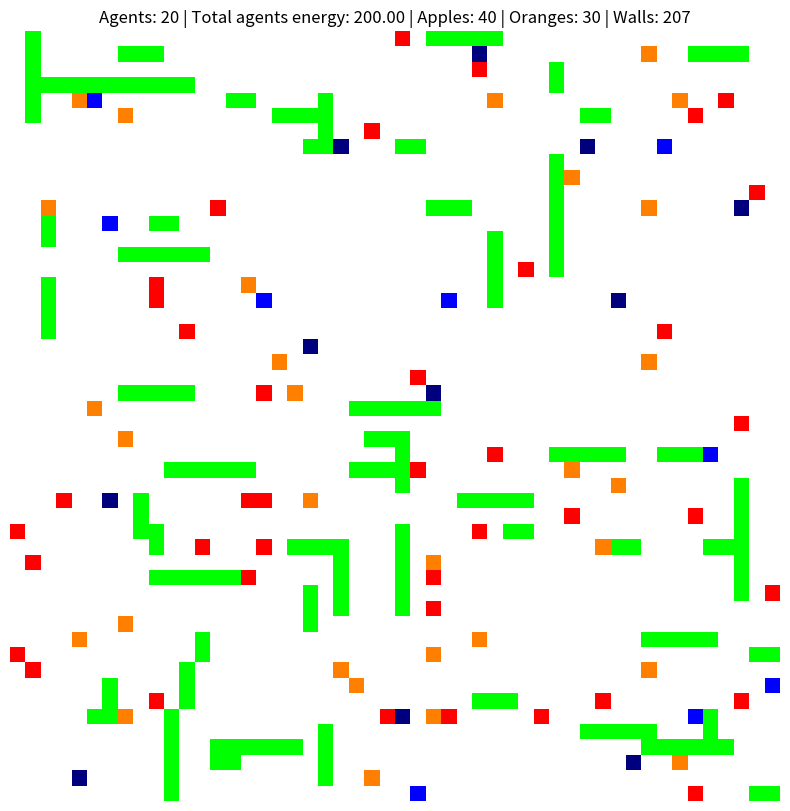
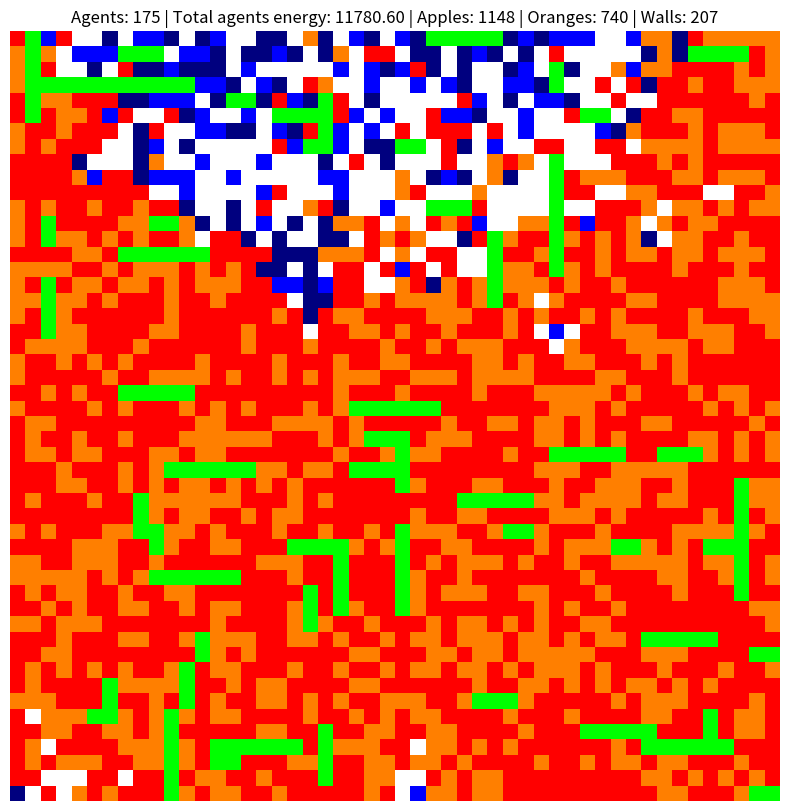
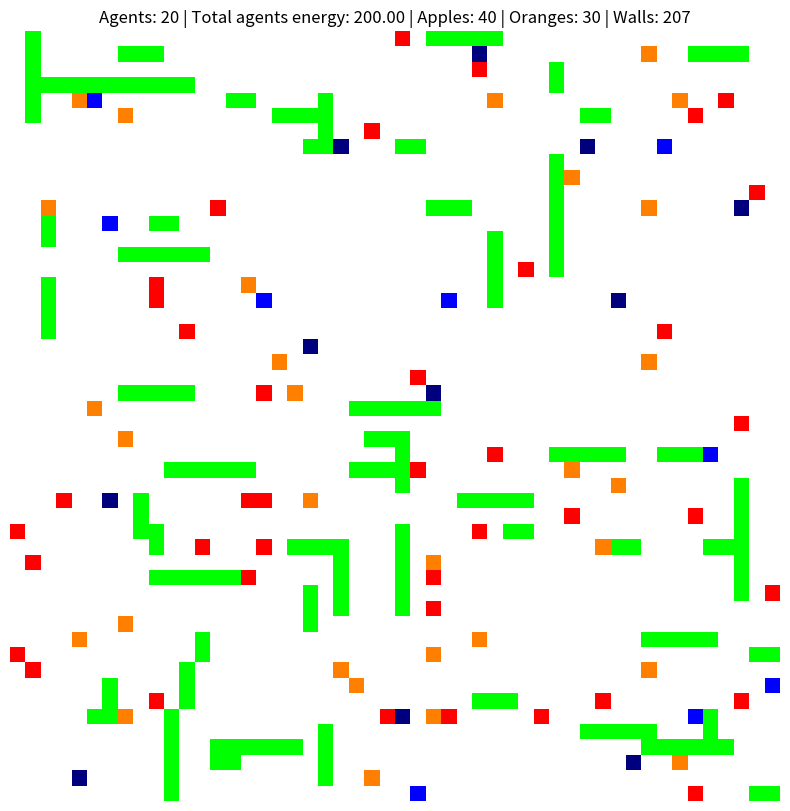
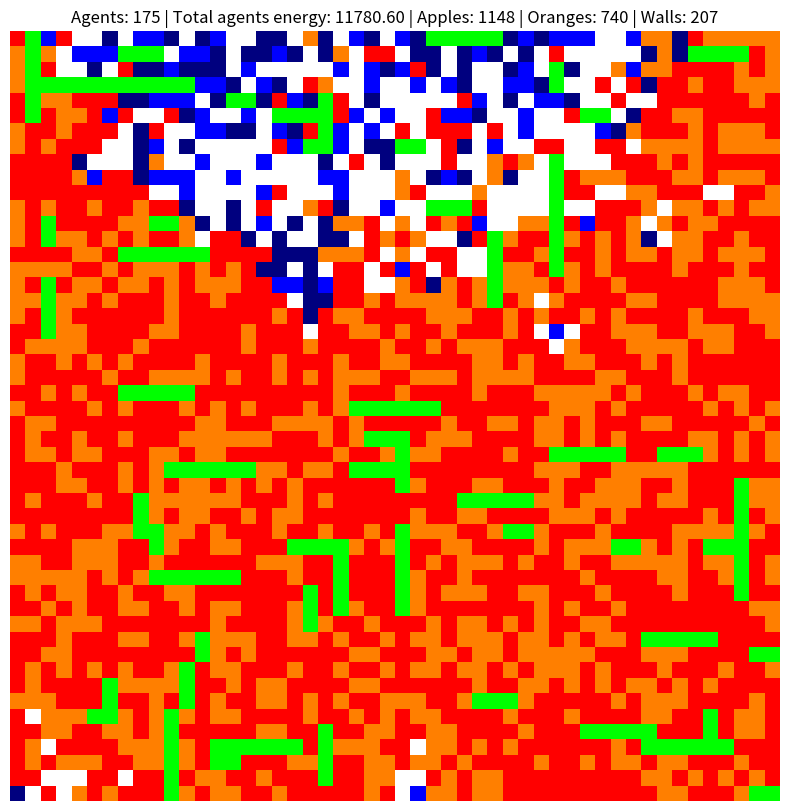
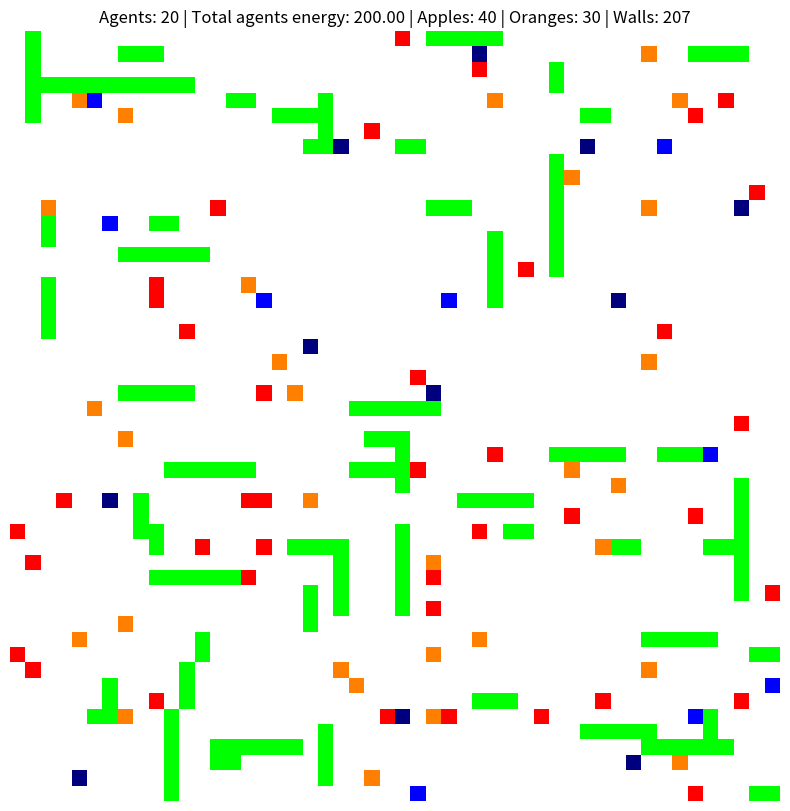
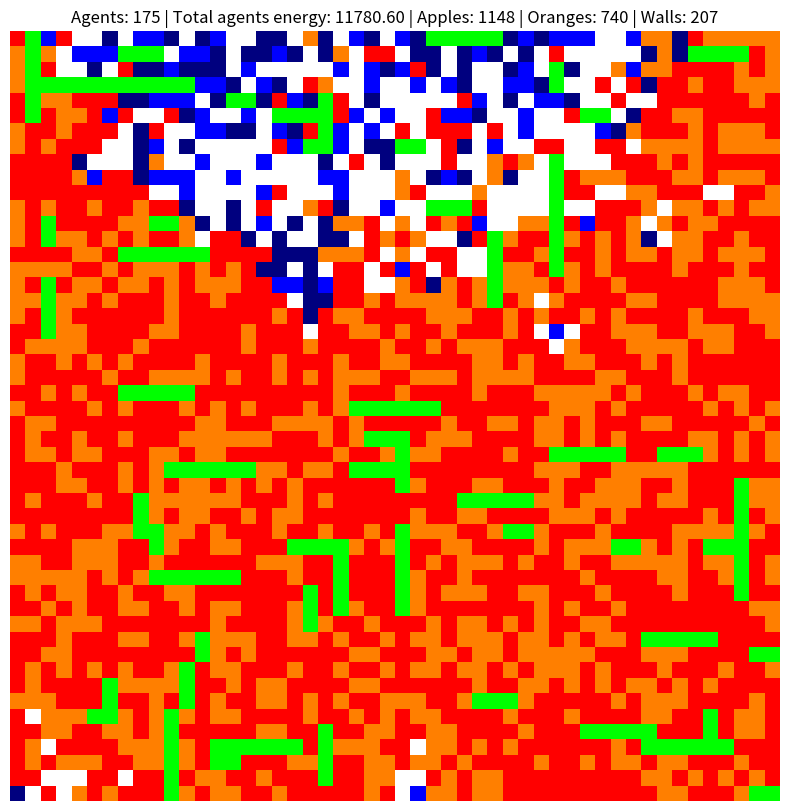
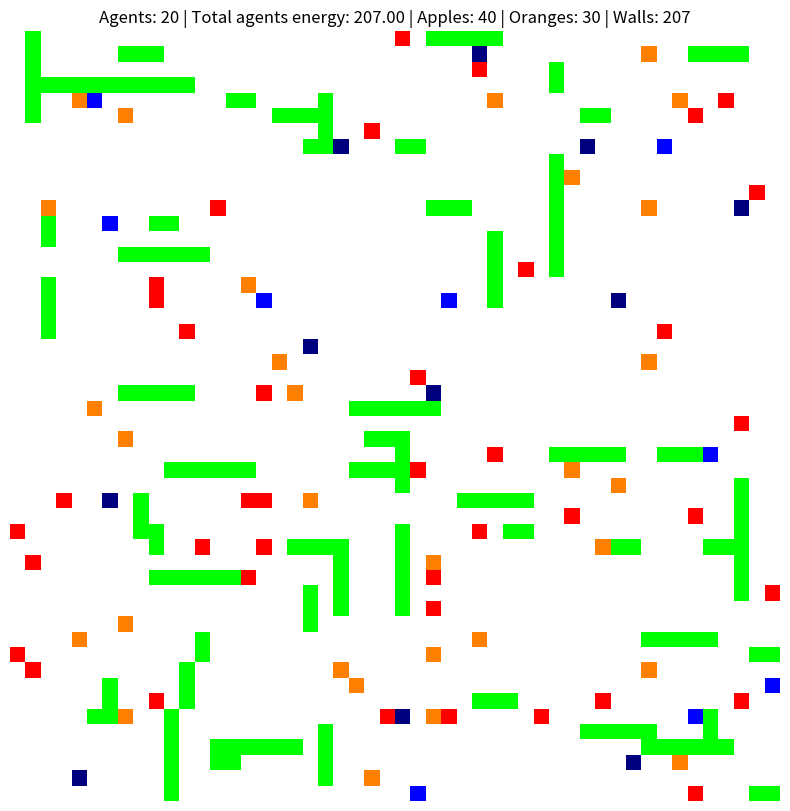
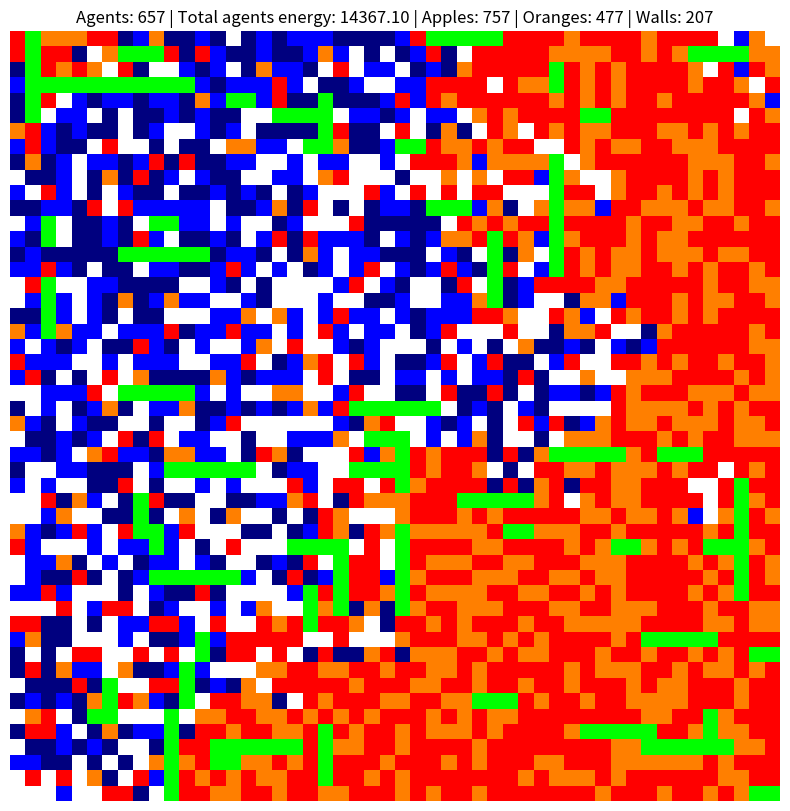
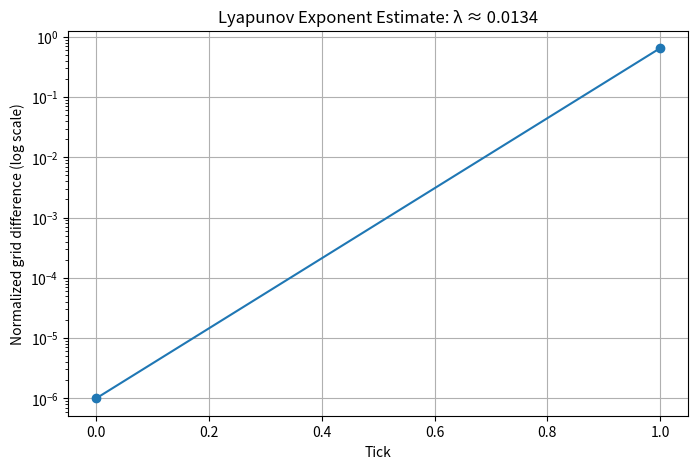

Recreate these plots in Python, in order.
import random
import matplotlib.pyplot as plt
import numpy as np
import copy
import os
import math
from collections import Counter

directions = [
	(-1, 0), (1, 0), (0, -1), (0, 1),  # left, right, down, up
	(-1, -1), (-1, 1), (1, -1), (1, 1)  # diagonals
]

class Agent:
	def __init__(self, x, y, sex, color, energy=10):
		self.x = x
		self.y = y
		self.sex = sex
		self.color = color
		self.energy = energy

class Food:
	def __init__(self, x, y, color, energy):
		self.x = x
		self.y = y
		self.color = color
		self.energy = energy

class Apple(Food):
	def __init__(self, x, y):
		super().__init__(x, y, color=(1, 0, 0), energy=5)  # red

class Orange(Food):
	def __init__(self, x, y):
		super().__init__(x, y, color=(1, 0.5, 0), energy=10)  # orange

class Wall:
	def __init__(self, x, y, color=(0, 1, 0)):  # green
		self.x = x
		self.y = y
		self.color = color

class Grid:
	def __init__(self, width, height, metabolic_cost, min_child_energy, reproduction_cost, food_respawn_rate,
	num_agents, num_apples, num_oranges, num_walls=30, use_nn=False):
		self.width = width
		self.height = height
		self.metabolic_cost = metabolic_cost
		self.min_child_energy = min_child_energy
		self.reproduction_cost = reproduction_cost
		self.food_respawn_rate = food_respawn_rate
		self.grid = [[None for _ in range(width)] for _ in range(height)]
		self.agents = []
		self.food_items = []
		self.walls = []
		self.use_nn = use_nn

		self.populate(num_agents, num_apples, num_oranges, num_walls)

	def get_empty_positions(self):
		return [(i, j) for i in range(self.height) for j in range(self.width) if self.grid[i][j] is None]

	def is_empty(self, x, y):
		return (0 <= x < self.height) and (0 <= y < self.width) and self.grid[x][y] is None

	def place_object(self, obj):
		self.grid[obj.x][obj.y] = obj

	def remove_object(self, obj):
		if self.grid[obj.x][obj.y] is obj:
			self.grid[obj.x][obj.y] = None

	def place_wall(self):
		directions = [(1, 0), (0, 1)]  # vertical, horizontal
		start_positions = self.get_empty_positions()
		if not start_positions:
			return

		start_x, start_y = random.choice(start_positions)
		dir_x, dir_y = random.choice(directions)
		length = random.randint(2, 6)

		for i in range(length):
			nx, ny = start_x + i * dir_x, start_y + i * dir_y
			if not self.is_empty(nx, ny):
				break
			wall = Wall(nx, ny)
			self.place_object(wall)
			self.walls.append(wall)

	def populate(self, num_agents, num_apples, num_oranges, num_walls):
		for _ in range(num_walls):
			self.place_wall()

		total_needed = num_agents + num_apples + num_oranges
		empty_positions = self.get_empty_positions()

		if total_needed > len(empty_positions):
			raise ValueError("Not enough space to place all entities.")

		selected_positions = random.sample(empty_positions, total_needed)
		index = 0

		for _ in range(num_agents):
			x, y = selected_positions[index]
			sex = random.randint(0, 1)
			color = (0, 0, 1) if sex == 0 else (0, 0, 0.5)
			agent = Agent(x, y, sex, color)

			# Placeholder for NN
			if self.use_nn:
				agent.nn = initialize_new_nn()

			self.place_object(agent)
			self.agents.append(agent)
			index += 1

		for _ in range(num_apples):
			x, y = selected_positions[index]
			apple = Apple(x, y)
			self.place_object(apple)
			self.food_items.append(apple)
			index += 1

		for _ in range(num_oranges):
			x, y = selected_positions[index]
			orange = Orange(x, y)
			self.place_object(orange)
			self.food_items.append(orange)
			index += 1

	def meet(self, agent1, agent2):
		if agent1 not in self.agents or agent2 not in self.agents:
			return

		# Fighting scenario
		if agent1.sex == agent2.sex:
			if agent1.energy > agent2.energy:
				winner, loser = agent1, agent2
			elif agent1.energy < agent2.energy:
				winner, loser = agent2, agent1
			else:
				winner, loser = (agent1, agent2) if random.random() < 0.5 else (agent2, agent1)

			winner.energy += loser.energy
			self.remove_object(loser)
			self.agents.remove(loser)
			return

		# Mating scenario
		total_energy = agent1.energy + agent2.energy

		min_child_energy = self.min_child_energy
		reproduction_cost = self.reproduction_cost

		agent1.energy -= reproduction_cost
		agent2.energy -= reproduction_cost

		max_children = int(total_energy // min_child_energy)

		if max_children == 0:
			return

		# Center around mid-point between parents
		cx = (agent1.x + agent2.x) // 2
		cy = (agent1.y + agent2.y) // 2

		R = 2  # reproduction radius
		possible_spots = [
			(cx + dx, cy + dy)
			for dx in range(-R, R + 1)
			for dy in range(-R, R + 1)
			if not (dx == 0 and dy == 0)
			and self.is_empty(cx + dx, cy + dy)
		]
		random.shuffle(possible_spots)

		num_children = min(len(possible_spots), max_children)
		
		if num_children == 0:
			return

		energy_per_child = total_energy / num_children

		children_positions = possible_spots[:num_children]

		for pos in children_positions:
			x, y = pos
			sex = random.randint(0, 1)
			color = (0, 0, 1) if sex == 0 else (0, 0, 0.5)
			child = Agent(x, y, sex, color, energy=energy_per_child)

			# Placeholder for NN
			if self.use_nn:
				child.nn = cross_mutate(agent1.nn, agent2.nn)

			self.place_object(child)
			self.agents.append(child)

		# Remove parents
		for parent in [agent1, agent2]:
			self.remove_object(parent)
			self.agents.remove(parent)

	def get_agent_vision(self, agent, range_ext=2):
		"""
		Mixed vision:
		- Immediate 8-cell Moore neighborhood
		- Cardinal extensions (N, S, E, W) up to range_ext

		Returns:
			np.ndarray of shape ((8 + 4*range_ext), 3)
		"""

		vision = []

		# --- Moore neighborhood ---
		for dx, dy in directions:
			nx, ny = agent.x + dx, agent.y + dy

			if not (0 <= nx < self.height and 0 <= ny < self.width):
				vision.append((0, 0, 0))
			else:
				obj = self.grid[nx][ny]
				if obj is None:
					vision.append((1, 1, 1))
				elif hasattr(obj, "color"):
					vision.append(obj.color)
				else:
					vision.append((0, 0, 0))

		# --- Cardinal extensions ---
		cardinal_dirs = [(-1, 0), (1, 0), (0, -1), (0, 1)]

		for dx, dy in cardinal_dirs:
			for r in range(1, range_ext + 1):
				nx, ny = agent.x + dx * r, agent.y + dy * r

				if not (0 <= nx < self.height and 0 <= ny < self.width):
					vision.append((0, 0, 0))
				else:
					obj = self.grid[nx][ny]
					if obj is None:
						vision.append((1, 1, 1))
					elif hasattr(obj, "color"):
						vision.append(obj.color)
					else:
						vision.append((0, 0, 0))

		return np.array(vision)

	def move_agent(self):

		random.shuffle(self.agents)  # random move order

		for agent in list(self.agents):  # copy to avoid iteration issues
			if agent not in self.agents:
				return

			# Decay mechanism
			agent.energy -= self.metabolic_cost
			if agent.energy <= 0:
				self.remove_object(agent)
				self.agents.remove(agent)
				continue

			# Placeholder for NN
			if self.use_nn:
				vision = self.get_agent_vision(agent)
				agent.vision = vision

				dx, dy = agent.nn_output_to_move()
				pass
			else:
				# Random movement (default behavior)
				dx, dy = random.choice(directions)

			nx, ny = agent.x + dx, agent.y + dy

			# Check bounds
			if not (0 <= nx < self.height and 0 <= ny < self.width):
				continue

			# Blocked by wall
			if isinstance(self.grid[nx][ny], Wall):
				continue

			target = self.grid[nx][ny]

			# Eat food
			if isinstance(target, Food):
				agent.energy += target.energy
				self.food_items.remove(target)
				self.remove_object(target)

			# Meet with another agent
			elif isinstance(target, Agent):
				self.meet(agent, target)

			# Check if agent is still alive
			if agent not in self.agents:
				continue

			# Move agent
			self.remove_object(agent)
			agent.x, agent.y = nx, ny
			self.place_object(agent)

	def respawn_food(self):
		empty = self.get_empty_positions()
		if not empty:
			return

		n = int(len(empty) * self.food_respawn_rate)
		for x, y in random.sample(empty, n):
			if random.random() < 0.6:
				food = Apple(x, y)
			else:
				food = Orange(x, y)

			self.place_object(food)
			self.food_items.append(food)

	def run_simulation(self, ticks=1, render=False):
		for tick in range(ticks):
			self.move_agent()
			self.respawn_food()

			if render:
				self.render()
				print("Iteration: ", tick+1)

	def render(self):
		color_grid = np.ones((self.height, self.width, 3))  # white background

		for wall in self.walls:
			color_grid[wall.x][wall.y] = wall.color

		for agent in self.agents:
			color_grid[agent.x][agent.y] = agent.color

		for food in self.food_items:
			color_grid[food.x][food.y] = food.color

		num_apples = sum(isinstance(f, Apple) for f in self.food_items)
		num_oranges = sum(isinstance(f, Orange) for f in self.food_items)

		combined_energy = sum(agent.energy for agent in self.agents)

		title = (
			f"Agents: {len(self.agents)} | "
			f"Total agents energy: {combined_energy:.2f} | "
			f"Apples: {num_apples} | "
			f"Oranges: {num_oranges} | "
			f"Walls: {len(self.walls)}"
		)

		plt.figure(figsize=(10, 10))
		plt.imshow(color_grid, interpolation='nearest')
		plt.title(title)
		plt.axis('off')
		plt.show()


def set_seed(seed):
	"""
	Set the random seed across all relevant modules to ensure deterministic behavior.

	Parameters
	----------
	seed : int
		The seed value used to initialize Python's `random`, NumPy's random generator,
		and environment hash functions for reproducible simulation results.
	"""
	random.seed(seed)
	np.random.seed(seed)
	os.environ['PYTHONHASHSEED'] = str(seed)


def shannon_entropy(grid, energy_eps=6):
	"""
	Compute the Shannon entropy of the grid's cell states.

	Parameters
	----------
	grid : Grid
		Grid to perform calculations for.
	energy_eps : int, optional
		Energy difference required for same sex agent being classified as different.

	The entropy quantifies the distribution uniformity of cell types (e.g., agents,
	apples, oranges, walls, and empty cells) using the formula:

		H = -Σ (p_i * log2(p_i))

	where p_i is the probability of each cell state.

	Parameters
	----------
	grid : Grid
		The grid object containing cells with different entity types.

	Returns
	-------
	float
		The Shannon entropy value of the grid state distribution.
	"""
	states = []
	for row in grid.grid:
		for cell in row:
			if cell is None:
				states.append("Empty")
			elif isinstance(cell, Agent):
				sex = "M" if cell.sex == 0 else "F"
				energy_class = "HighE" if cell.energy >= energy_eps else "LowE"

				states.append(f"Agent_{sex}_{energy_class}")
			elif isinstance(cell, Apple):
				states.append("Apple")
			elif isinstance(cell, Orange):
				states.append("Orange")
			elif isinstance(cell, Wall):
				states.append("Wall")

	counts = Counter(states)
	total = sum(counts.values())
	probs = [c / total for c in counts.values()]
	entropy = -sum(p * math.log2(p) for p in probs if p > 0)
	return entropy


def grid_difference(g1, g2, energy_eps):
	"""
	Compute the normalized structural difference between two grids.

	The difference is calculated as the fraction of cells that differ
	in content (entity type or occupancy) between the two grids.

	Parameters
	----------
	g1, g2 : Grid
		Two grid instances of identical dimensions to compare.
	energy_eps : int, optional
		Energy difference required for same sex agent being classified as different.

	Returns
	-------
	float
		Normalized difference between grids in the range [0, 1].
	"""
	diff = 0
	total = g1.width * g1.height
	for i in range(g1.height):
		for j in range(g1.width):
			c1, c2 = g1.grid[i][j], g2.grid[i][j]
			if (c1 is None) != (c2 is None):
				diff += 1
			elif (c1 is not None) and (c2 is not None):
				if type(c1) != type(c2):  # different entity types
					diff += 1
				elif type(c1) == Agent:
					if (c1.sex != c2.sex) or (abs(c1.energy - c2.energy) > energy_eps):
						diff += 1
	return diff / total


def lyapunov_analysis(g1, g2, num_ticks=50, energy_eps=6, render=False, final_render=True):
	"""
	Estimate the Lyapunov exponent from two initially similar grid simulations.

	Both grids evolve independently for a number of simulation ticks.
	The growth of their difference over time is used to estimate the
	Lyapunov exponent:

		λ = (1 / T) * ln(d_T / d_0)

	where d_T and d_0 are final and initial normalized grid differences.

	Parameters
	----------
	g1, g2 : Grid
		Two grid instances initialized with a small perturbation between them.
	num_ticks : int, optional
		Number of simulation steps to run for each grid. Default is 50.
	energy_eps : int, optional
		Energy difference required for same sex agent being classified as different.

	Returns
	-------
	tuple of (float, list)
		The estimated Lyapunov exponent and the list of difference values per tick.
	"""
	d0 = max(grid_difference(g1, g2, energy_eps), 1e-6)
	diffs = [d0]

	state = np.random.get_state()
	random_state = random.getstate()

	g1.render() if final_render == True else None
	print("Initial Shannon entropy:", shannon_entropy(g1, energy_eps))

	g1.run_simulation(num_ticks, render)
	g1.render() if final_render == True else None

	print("Final Shannon entropy:", shannon_entropy(g1, energy_eps))
	
	np.random.set_state(state)
	random.setstate(random_state)

	g2.render() if final_render == True else None
	print("Initial Shannon entropy:", shannon_entropy(g2, energy_eps))

	g2.run_simulation(num_ticks, render)
	g2.render() if final_render == True else None

	print("Final Shannon entropy:", shannon_entropy(g2, energy_eps))

	d = grid_difference(g1, g2, energy_eps)
	diffs.append(d)

	final_diff = max(diffs[-1], 1e-6)
	lyap = (1 / num_ticks) * math.log(final_diff / d0)

	return lyap, diffs


def compare_grids(num_ticks=50, num_perturbed_agents=1, seed=123, render=False, final_render=True, **grid_params):
	"""
	Compare two nearly identical grid simulations to estimate the Lyapunov exponent.

	A second grid is created as a deep copy of the first, with a small spatial
	perturbation applied to one agent. Both simulations are then evolved and
	compared over time to measure divergence.

	Parameters
	----------
	num_ticks : int, optional
		Number of simulation ticks to run. Default is 50.
	num_perturbed_agents : int, optional
		Number of agents to be perturbated (by adding energy).
	seed : int, optional
		Random seed ensuring deterministic setup. Default is 123.

	Returns
	-------
	float
		Estimated Lyapunov exponent of the system.
	"""
	set_seed(seed)
	g1 = Grid(**grid_params)
	g2 = copy.deepcopy(g1)

	"""
	OLD
	perturbation=(3,3)
	if g2.agents:
		agent = g2.agents[0]
		nx, ny = agent.x + perturbation[0], agent.y + perturbation[1]
		if 0 <= nx < g2.height and 0 <= ny < g2.width and g2.is_empty(nx, ny):
			g2.remove_object(agent)
			agent.x, agent.y = nx, ny
			g2.place_object(agent)
	"""

	if g2.agents:
		local_rng = random.Random(seed + 999) # don't advance the global rng

		k = min(num_perturbed_agents, len(g2.agents))
		perturbed = local_rng.sample(g2.agents, k)

		for agent in perturbed:
			agent.energy += g2.min_child_energy


	lyap, diffs = lyapunov_analysis(g1, g2, num_ticks, grid_params['min_child_energy'], render, final_render)

	plt.figure(figsize=(8,5))
	plt.plot(range(len(diffs)), diffs, marker='o')
	plt.yscale('log')
	plt.title(f"Lyapunov Exponent Estimate: λ ≈ {lyap:.4f}")
	plt.xlabel("Tick")
	plt.ylabel("Normalized grid difference (log scale)")
	plt.grid(True)
	plt.show()

	return lyap


def check_determinism(num_ticks, seed, render=False, final_render=True, **grid_params):
	"""
	Verify whether the simulation environment is fully deterministic.

	Runs two simulations with identical initial conditions and checks
	whether the final grid states are identical.

	Returns
	-------
	bool
		True if deterministic, False otherwise.
	"""
	print("----- DETERMINISTIC CHECK -----")

	g1 = single_simulation(num_ticks, seed, render, final_render, **grid_params)
	g2 = single_simulation(num_ticks, seed, render, final_render, **grid_params)

	diff = grid_difference(g1, g2, grid_params['min_child_energy'])

	print(
		"Difference between two grids with identical initial conditions "
		f"(expected 0.0): {diff}"
	)

	if diff > 0:
		print("Determinism check FAILED.")
		return False

	print("Determinism check PASSED.")
	print("----- END OF DETERMINISTIC CHECK -----")
	return True


def single_simulation(num_ticks=50, seed=123, render=False, final_render=True, **grid_params):
	"""
	Run and analyze a single grid simulation.

	The function initializes the grid, runs the simulation for the specified
	number of ticks, and prints the initial and final Shannon entropy values.

	Parameters
	----------
	num_ticks : int, optional
		Number of simulation ticks to execute. Default is 50.
	seed : int, optional
		Random seed ensuring reproducibility. Default is 123.

	Returns
	-------
	Grid
		The final grid state after simulation.
	"""
	set_seed(seed)
	grid = Grid(**grid_params)

	grid.render() if final_render == True else None
	print("Initial Shannon entropy:", shannon_entropy(grid, grid_params['min_child_energy']))

	grid.run_simulation(num_ticks, render)
	grid.render() if final_render == True else None

	print("Final Shannon entropy:", shannon_entropy(grid, grid_params['min_child_energy']))
	return grid


def main_simulation(num_ticks=50, num_perturbed_agents=1, seed=123, render=False, final_render=True, **grid_params):
	"""
	Execute the main experiment pipeline.

	This function:
	1. Runs a single grid simulation to observe entropy evolution.
	2. Runs a Lyapunov analysis to estimate system sensitivity to perturbations.

	Parameters
	----------
	num_ticks : int, optional
		Number of simulation ticks to run. Default is 50.
	num_perturbed_agents : int, optional
		Number of agents to be perturbated (by adding energy).
	seed : int, optional
		Random seed to ensure deterministic behavior. Default is 123.

	Returns
	-------
	tuple of (Grid, float)
		Final grid state and estimated Lyapunov exponent.
	"""

	is_deterministic = check_determinism(num_ticks=num_ticks,seed=seed,render=render,final_render=final_render,**grid_params)

	if not is_deterministic:
		raise RuntimeError("Simulation environment is non-deterministic.")

	print("----- LYAPUNOV EXPONENT COMPARISON -----")
	lyap = compare_grids(num_ticks, num_perturbed_agents, seed, render, final_render, **grid_params)
	print("Estimated Lyapunov exponent:", lyap)
	print("----- END OF LYAPUNOV EXPONENT COMPARISON -----")



# Main Execution
grid_params = {
	"width": 50,
	"height": 50,
	"metabolic_cost":0.9,
	"min_child_energy": 7,
	"reproduction_cost": 5,
	"food_respawn_rate": 0.02,
	"num_agents": 20,
	"num_apples": 40,
	"num_oranges": 30,
	"num_walls": 60,
	"use_nn": False
}

main_simulation(
	num_ticks=1000,
	num_perturbed_agents=1,
	seed=123,
	render=False,
	final_render=True, 
	**grid_params
)